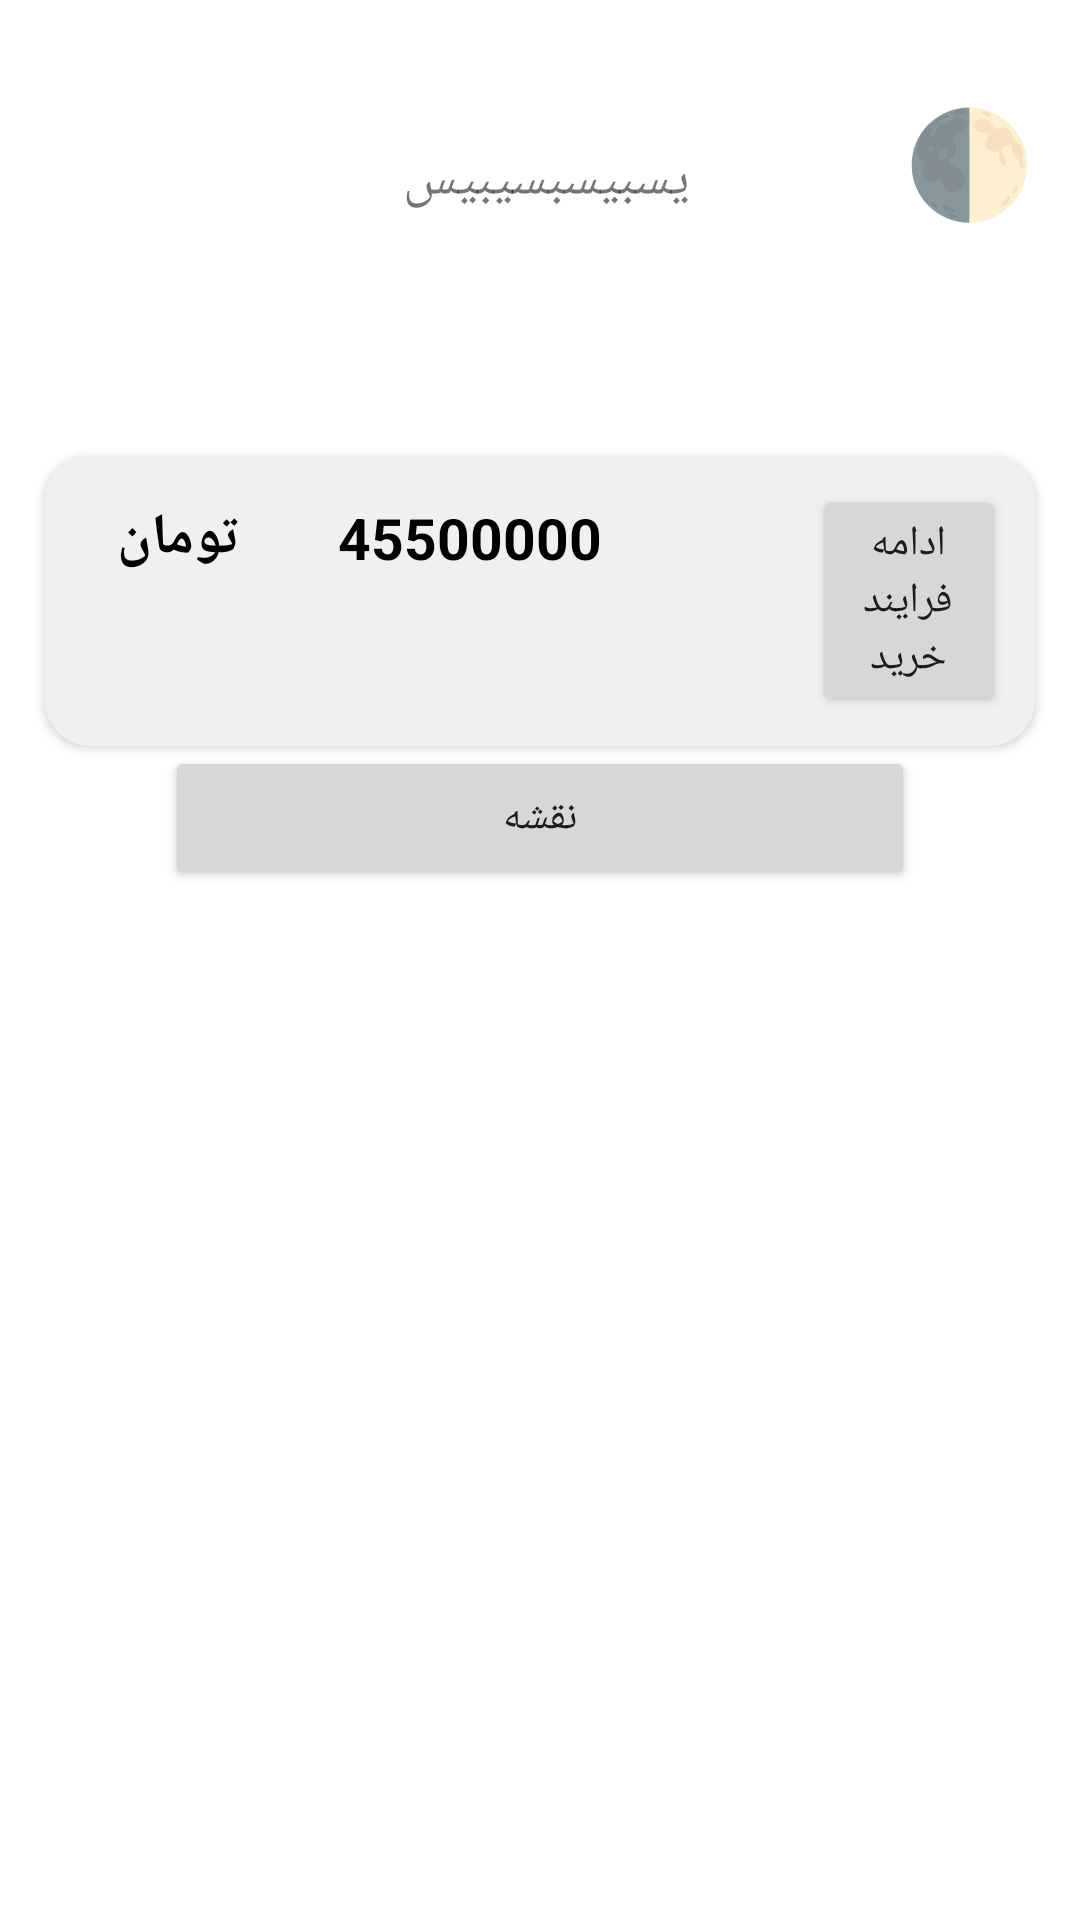

The Android layout XML behind this screen, and the referenced resources:
<!-- AndroidManifest.xml: application theme Theme.OnlineShop -->
<!-- res/layout/fragment_cart.xml -->
<ScrollView xmlns:android="http://schemas.android.com/apk/res/android"
    xmlns:app="http://schemas.android.com/apk/res-auto"
    xmlns:tools="http://schemas.android.com/tools"
    android:layout_width="match_parent"
    android:layout_height="match_parent"
    android:orientation="vertical"
    tools:context=".ui.cart.CartFragment">

    <LinearLayout
        android:layout_width="match_parent"
        android:layout_height="match_parent"
        android:orientation="vertical">










        <LinearLayout
            android:id="@+id/line1"
            android:layout_width="match_parent"
            android:layout_height="wrap_content"
            android:orientation="vertical"
            >


            <LinearLayout
                android:layout_width="match_parent"
                android:layout_height="wrap_content"
                android:orientation="horizontal">

                <ImageView
                    android:layout_width="70dp"
                    android:layout_height="70dp"
                    android:layout_margin="15dp"
                    android:src="@drawable/ic_baseline_person_pin_24" />

                <TextView
                    android:id="@+id/name"
                    android:layout_width="match_parent"
                    android:layout_weight="1"
                    android:text="یسبیسبسیبیس"
                    android:layout_height="wrap_content"
                    android:layout_marginVertical="30sp"
                    android:textSize="18sp" />

                <TextView
                    android:id="@+id/theme_mode"
                    android:layout_width="match_parent"
                    android:layout_weight="1"
                    android:layout_height="wrap_content"
                    android:layoutDirection="rtl"
                    android:layout_marginVertical="30sp"
                    android:text="🌓"
                    android:layout_marginHorizontal="15dp"
                    android:textSize="35sp" />



            </LinearLayout>

            <androidx.recyclerview.widget.RecyclerView
                android:id="@+id/recyclerview"
                android:layout_width="match_parent"
                android:layout_height="wrap_content"
                android:layout_margin="10dp" />

            <androidx.cardview.widget.CardView
                android:layout_width="match_parent"
                android:layout_height="wrap_content"
                android:layout_marginTop="25sp"
                android:layout_marginHorizontal="15dp"
                android:backgroundTint="#F0F0F0"
                app:cardCornerRadius="15dp">

                <LinearLayout
                    android:layout_width="match_parent"
                    android:layout_height="wrap_content"
                    android:layout_margin="10dp"
                    android:background="#00000000"
                    android:orientation="horizontal">

                    <TextView
                        android:layout_width="wrap_content"
                        android:layout_height="wrap_content"
                        android:text="       تومان   "
                        android:textColor="@color/black"
                        android:textSize="19sp"
                        android:textStyle="bold" />


                    <TextView
                        android:id="@+id/ddprice"
                        android:layout_width="wrap_content"
                        android:layout_height="wrap_content"
                        android:text="45500000"
                        android:textColor="@color/black"
                        android:textSize="19sp"
                        android:textStyle="bold" />

                    <Button
                        android:id="@+id/button"
                        android:layout_width="wrap_content"
                        android:layout_height="wrap_content"
                        android:layout_marginLeft="70sp"
                        android:text="ادامه فرایند خرید"
                        app:cornerRadius="10dp" />

                </LinearLayout>
            </androidx.cardview.widget.CardView>

            <Button
                android:id="@+id/map"
                android:layout_width="match_parent"
                android:layout_height="wrap_content"
                android:layout_marginHorizontal="55dp"
                android:layout_marginBottom="150dp"
                android:text="نقشه" />

        </LinearLayout>
    </LinearLayout>
</ScrollView>
<!-- resources referenced by this layout -->
<resources>
  <color name="black">#FF000000</color>
  <style name="Theme.OnlineShop" parent="Theme.MaterialComponents.DayNight.NoActionBar">
          
          <item name="colorPrimary">#FA2626</item>
          <item name="colorPrimaryVariant">#FA2626</item>
          <item name="colorOnPrimary">@color/white</item>
          
          <item name="colorSecondary">@color/teal_200</item>
          <item name="colorSecondaryVariant">@color/teal_700</item>
          <item name="colorOnSecondary">@color/black</item>
          <item name="fontFamily">@font/all_app_font</item>
          
          <item name="android:statusBarColor" tools:targetApi="l">?attr/colorPrimaryVariant</item>
          
      </style>
  <color name="white">#FFFFFFFF</color>
  <color name="teal_200">#FF03DAC5</color>
  <color name="teal_700">#FF018786</color>
</resources>
